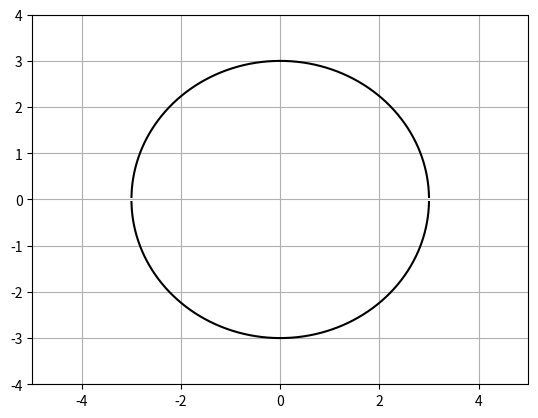

Write Python code to recreate this figure.
# #삼각 함수 그리기
# import matplotlib.pyplot as plt
# import numpy as np
#
# x = np.linspace(0, 4 * np.pi, 2000)
# y = np.sin(x)
# y2 = np.cos(x)
# y3 = np.tan(x)
#
# plt.plot(x, y, color='red', label='sine')
# plt.plot(x, y2, color='blue', label='cosine')
# plt.plot(x, y3, label='tangent')
# plt.ylim(-2, 2)
# plt.xlabel('x')
# plt.ylabel('y')
#
# plt.legend(loc='upper left')
# plt.grid(True)
# plt.show()

# # 포물선 그리기
# import matplotlib.pyplot as plt
# import numpy as np
#
# x = np.linspace(-4, 4 , 2000)
# y = x*x
#
# print(x, y)
# plt.plot(x,y)
# plt.show()

# # 직선 그리기
# import matplotlib.pyplot as plt
# import numpy as np
#
# x = np.linspace(-4, 4 , 2000)
# #기울기
# a=1.5
# #y절편
# b=1
#
# y = a*x+b
#
# print(x, y)
# plt.plot(x,y)
# plt.grid(True)
# plt.ylim(-2, 2)
# plt.xlim(-2, 2)
# plt.show()

# 원 그리기
import matplotlib.pyplot as plt
import numpy as np

x = np.linspace(-4, 4, 2000)

# 반지름
r = 3
y = (r * r - x * x) ** (1 / 2)
y2 = -(r * r - x * x) ** (1 / 2)
plt.plot(x, y, color='black')
plt.plot(x, y2, color='black')
plt.grid(True)
plt.ylim(-4, 4)
plt.xlim(-5, 5)
plt.show()
